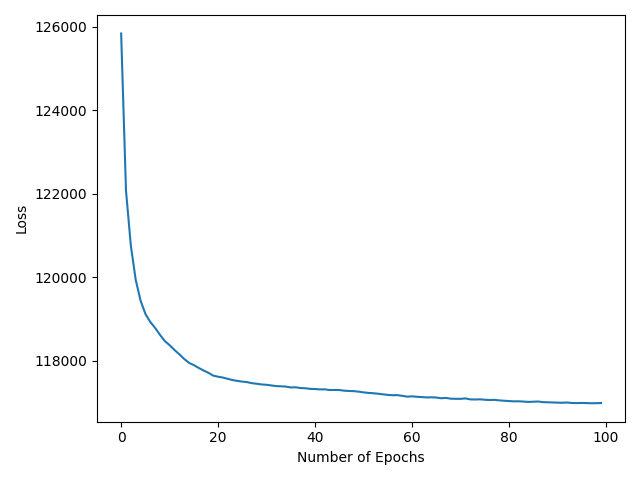

Values plotted in this chart, from the file beside it:
, loss
0, 125843
1, 122079
2, 120760
3, 119945
4, 119445
5, 119126
6, 118934
7, 118791
8, 118625
9, 118475
10, 118376
11, 118261
12, 118158
13, 118047
14, 117954
15, 117898
16, 117831
17, 117770
18, 117714
19, 117647
20, 117621
21, 117600
22, 117569
23, 117540
24, 117520
25, 117503
26, 117490
27, 117465
28, 117452
29, 117435
30, 117427
31, 117411
32, 117396
33, 117391
34, 117383
35, 117363
36, 117368
37, 117349
38, 117344
39, 117329
40, 117325
41, 117317
42, 117318
43, 117302
44, 117303
45, 117302
46, 117286
47, 117278
48, 117275
49, 117263
50, 117246
51, 117232
52, 117225
53, 117213
54, 117199
55, 117185
56, 117177
57, 117179
58, 117163
59, 117142
... 40 more rows
